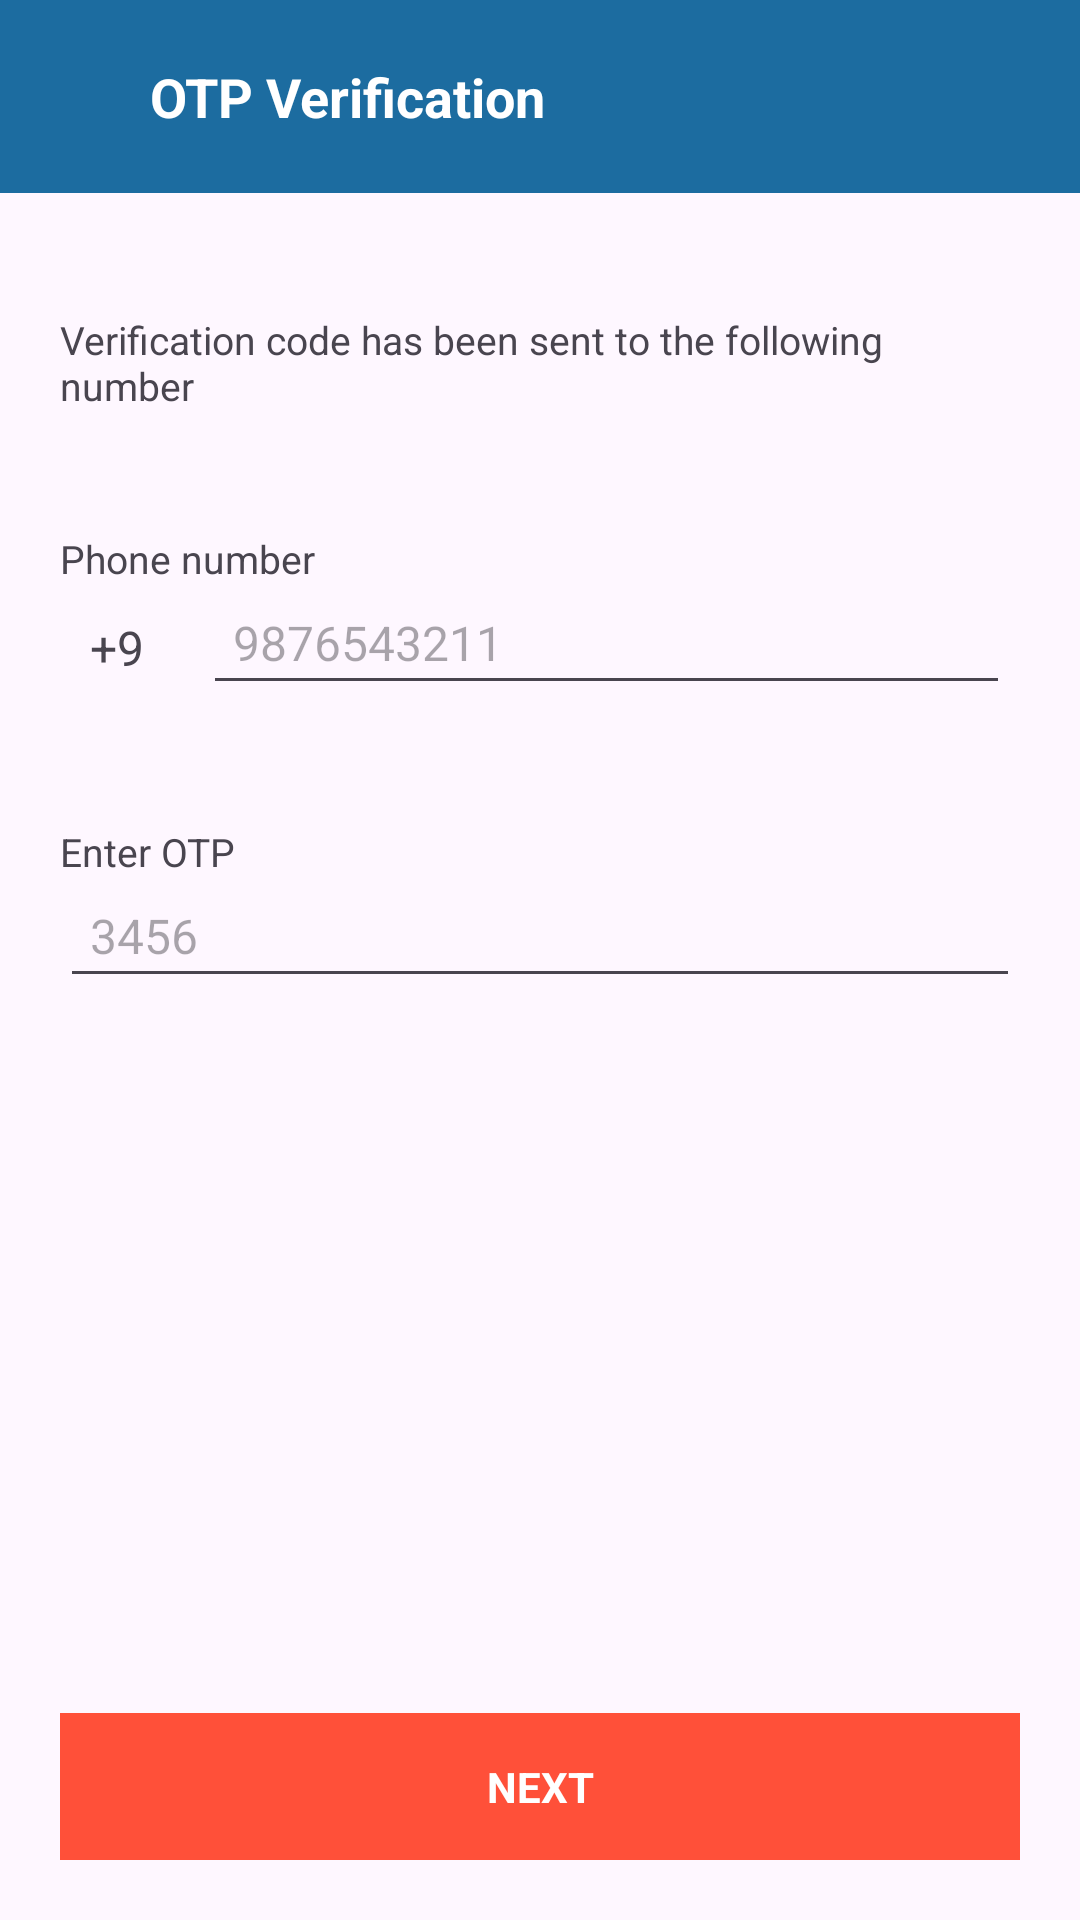

Android layout source for this screen:
<!-- AndroidManifest.xml: application theme Theme.JaavansathiClone -->
<!-- res/layout/activity_otp_verify_screen.xml -->
<?xml version="1.0" encoding="utf-8"?>
<androidx.constraintlayout.widget.ConstraintLayout xmlns:android="http://schemas.android.com/apk/res/android"
    xmlns:app="http://schemas.android.com/apk/res-auto"
    xmlns:tools="http://schemas.android.com/tools"
    android:id="@+id/main"
    android:layout_width="match_parent"
    android:layout_height="match_parent"
    tools:context=".OTP_VerifyScreen">

    <LinearLayout
        android:id="@+id/activityNavigationBarSocial"
        android:layout_width="match_parent"
        android:layout_height="wrap_content"
        android:background="#1C6CA0"
        android:padding="20dp"
        android:orientation="horizontal"
        app:layout_constraintEnd_toEndOf="parent"
        app:layout_constraintStart_toStartOf="parent"
        app:layout_constraintTop_toTopOf="parent">

        <ImageView
            android:layout_width="20dp"
            android:layout_height="20dp"
            android:layout_gravity="center_vertical"
            android:layout_marginEnd="10dp"
            app:tint="@color/white"
            android:src="@drawable/back_arrow"/>

        <TextView
            android:layout_width="wrap_content"
            android:layout_height="wrap_content"
            android:text="OTP Verification"
            android:textStyle="bold"
            android:textSize="18sp"
            android:textColor="@color/white"/>

    </LinearLayout>

    <TextView
        android:id="@+id/text_CodeSent"
        android:layout_width="match_parent"
        android:layout_height="wrap_content"
        android:layout_margin="20dp"
        android:paddingTop="20dp"
        android:textSize="13sp"
        android:text="Verification code has been sent to the following number"
        app:layout_constraintStart_toStartOf="parent"
        app:layout_constraintTop_toBottomOf="@+id/activityNavigationBarSocial" />


    <TextView
        android:id="@+id/text_PhoneNumOnOTP"
        android:layout_width="wrap_content"
        android:layout_height="wrap_content"
        android:layout_marginLeft="20dp"
        android:layout_marginRight="20dp"
        android:layout_marginTop="40dp"
        android:textSize="13sp"
        android:text="Phone number"
        app:layout_constraintStart_toStartOf="parent"
        app:layout_constraintTop_toBottomOf="@+id/text_CodeSent" />


    <LinearLayout
        android:id="@+id/PhoneNumberOTP_LinearContainer"
        android:layout_width="match_parent"
        android:layout_height="40dp"
        android:layout_marginLeft="20dp"
        android:layout_marginRight="20dp"
        android:layout_marginBottom="20dp"
        android:orientation="horizontal"
        android:weightSum="1"
        app:layout_constraintStart_toStartOf="parent"
        app:layout_constraintTop_toBottomOf="@+id/text_PhoneNumOnOTP">

        <TextView
            android:layout_width="0dp"
            android:layout_weight="0.14"
            android:layout_height="wrap_content"
            android:text="+91"
            android:padding="10dp"
            android:textSize="16sp" />

        <View
            android:layout_width="0dp"
            android:layout_height="wrap_content"
            android:layout_weight=".01"/>

        <EditText
            android:layout_width="0dp"
            android:layout_weight="0.84"
            android:layout_height="wrap_content"
            android:hint="9876543211"
            android:padding="10dp"
            android:textSize="16sp" />

    </LinearLayout>

    <TextView
        android:id="@+id/text_OTP"
        android:layout_width="wrap_content"
        android:layout_height="wrap_content"
        android:layout_marginLeft="20dp"
        android:layout_marginRight="20dp"
        android:layout_marginTop="40dp"
        android:textSize="13sp"
        android:text="Enter OTP"
        app:layout_constraintStart_toStartOf="parent"
        app:layout_constraintTop_toBottomOf="@+id/PhoneNumberOTP_LinearContainer" />


    <LinearLayout
        android:id="@+id/PhoneNumber_LinearContainer"
        android:layout_width="match_parent"
        android:layout_height="40dp"
        android:layout_marginLeft="20dp"
        android:layout_marginRight="20dp"
        android:layout_marginBottom="20dp"
        android:orientation="horizontal"
        android:weightSum="1"
        app:layout_constraintStart_toStartOf="parent"
        app:layout_constraintTop_toBottomOf="@+id/text_OTP">

        <EditText
            android:layout_width="0dp"
            android:layout_weight="1"
            android:layout_height="wrap_content"
            android:hint="3456"
            android:padding="10dp"
            android:textSize="16sp" />

    </LinearLayout>

    <LinearLayout
        android:layout_width="match_parent"
        android:layout_height="wrap_content"
        android:layout_margin="20dp"
        android:background="@color/orange"
        android:padding="15dp"
        app:layout_constraintBottom_toBottomOf="parent"
        app:layout_constraintEnd_toEndOf="parent"
        app:layout_constraintStart_toStartOf="parent">

        <TextView
            android:layout_width="match_parent"
            android:layout_height="wrap_content"
            android:text="NEXT"
            android:textStyle="bold"
            android:textColor="@color/white"
            android:textAlignment="center"/>
    </LinearLayout>

</androidx.constraintlayout.widget.ConstraintLayout>
<!-- resources referenced by this layout -->
<resources>
  <color name="orange">#FF5039</color>
  <color name="white">#FFFFFFFF</color>
  <style name="Theme.JaavansathiClone" parent="Base.Theme.JaavansathiClone" />
  <style name="Base.Theme.JaavansathiClone" parent="Theme.Material3.DayNight.NoActionBar">
          
          
      </style>
</resources>
